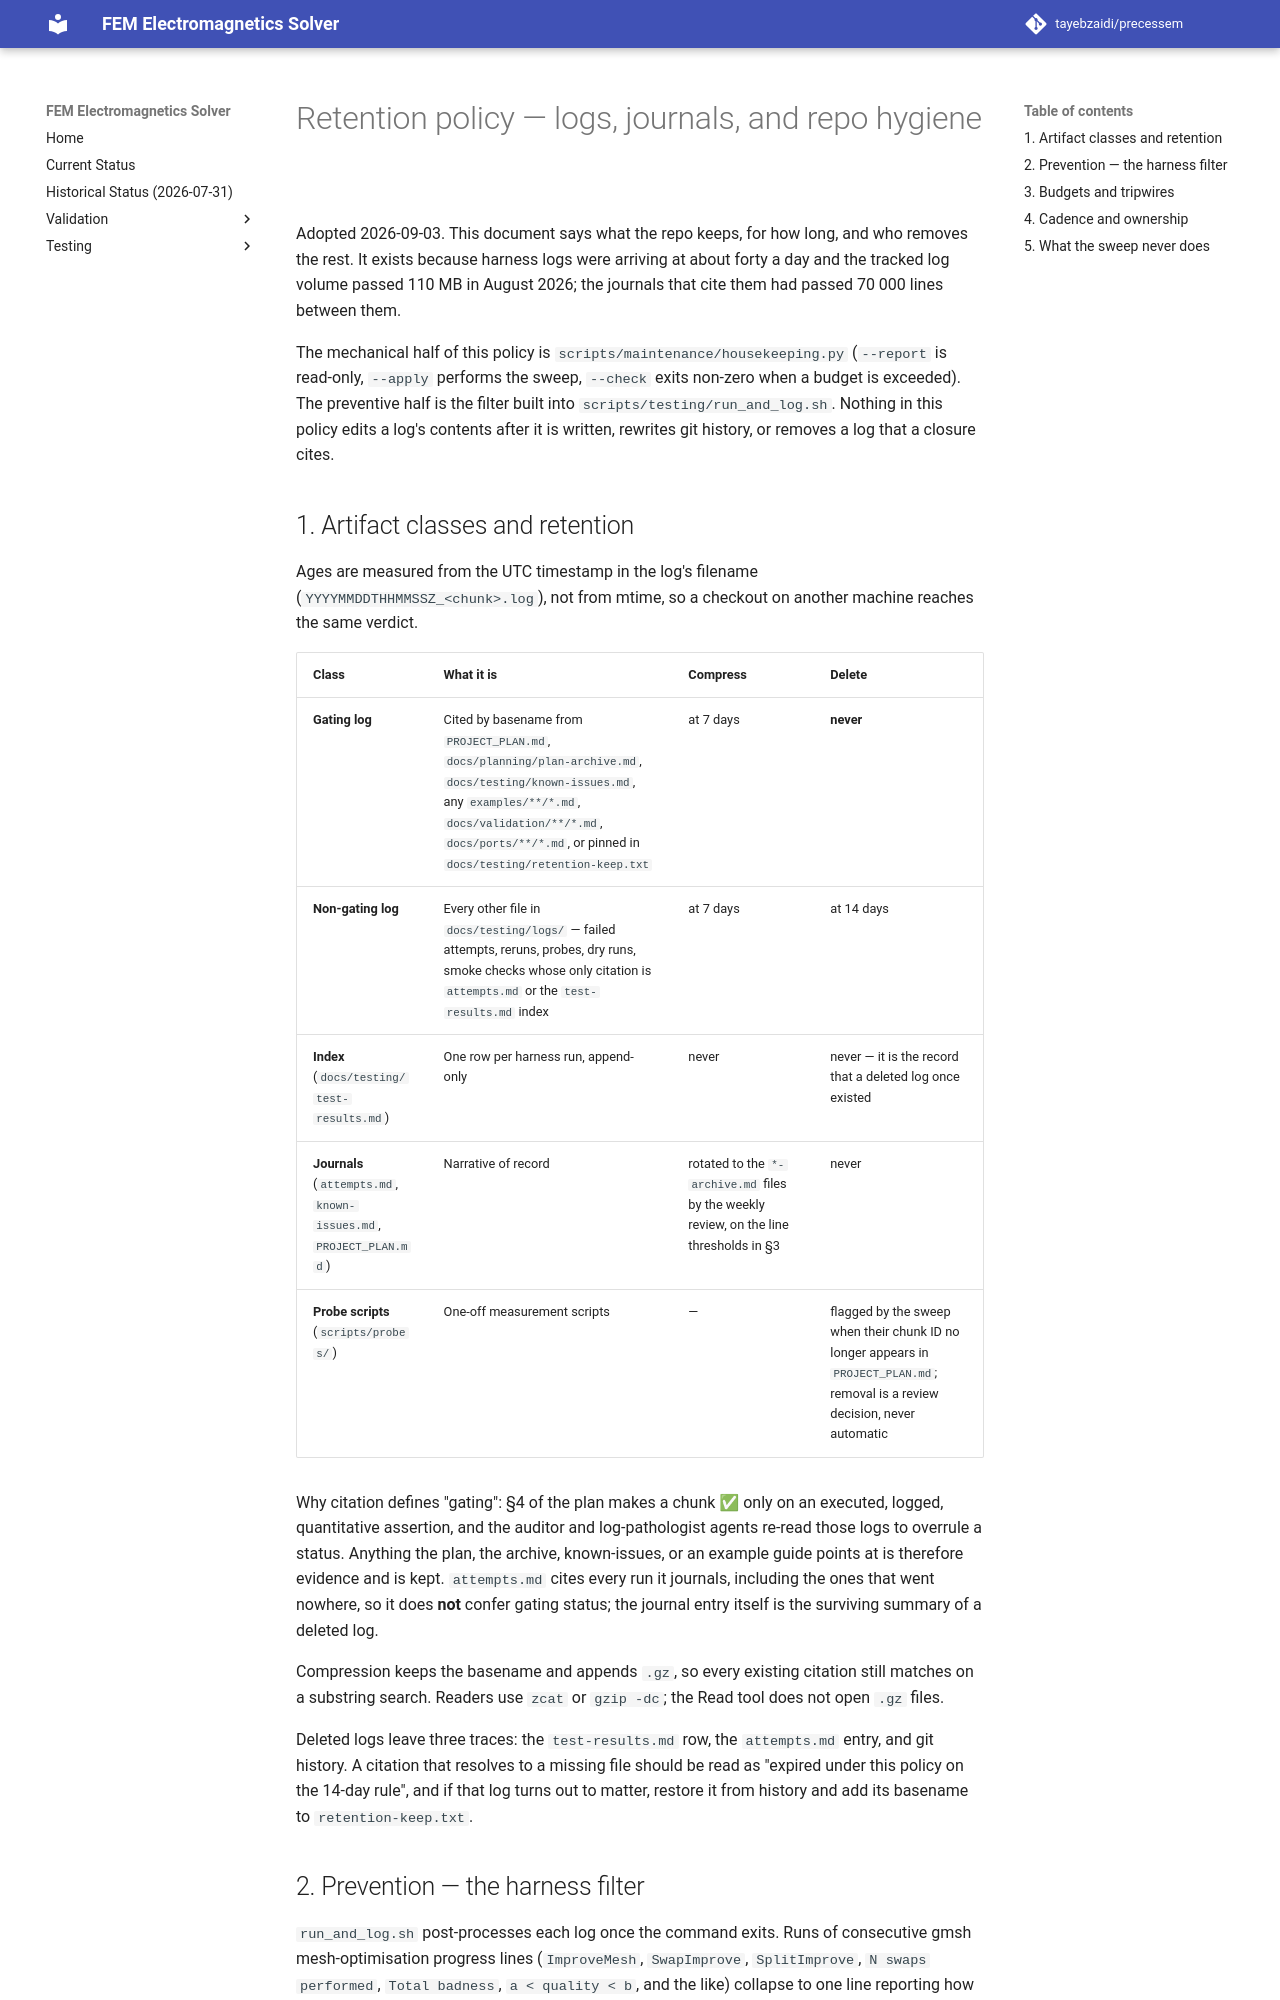

repository: tayebzaidi/precessem · page: testing/retention-policy/index.html · generator: mkdocs

# Retention policy — logs, journals, and repo hygiene

Adopted 2026-09-03. This document says what the repo keeps, for how long,
and who removes the rest. It exists because harness logs were arriving at
about forty a day and the tracked log volume passed 110 MB in August 2026;
the journals that cite them had passed 70 000 lines between them.

The mechanical half of this policy is `scripts/maintenance/housekeeping.py`
(`--report` is read-only, `--apply` performs the sweep, `--check` exits
non-zero when a budget is exceeded). The preventive half is the filter
built into `scripts/testing/run_and_log.sh`. Nothing in this policy edits a
log's contents after it is written, rewrites git history, or removes a log
that a closure cites.

## 1. Artifact classes and retention

Ages are measured from the UTC timestamp in the log's filename
(`YYYYMMDDTHHMMSSZ_<chunk>.log`), not from mtime, so a checkout on another
machine reaches the same verdict.

| Class | What it is | Compress | Delete |
|---|---|---|---|
| **Gating log** | Cited by basename from `PROJECT_PLAN.md`, `docs/planning/plan-archive.md`, `docs/testing/known-issues.md`, any `examples/**/*.md`, `docs/validation/**/*.md`, `docs/ports/**/*.md`, or pinned in `docs/testing/retention-keep.txt` | at 7 days | **never** |
| **Non-gating log** | Every other file in `docs/testing/logs/` — failed attempts, reruns, probes, dry runs, smoke checks whose only citation is `attempts.md` or the `test-results.md` index | at 7 days | at 14 days |
| **Index** (`docs/testing/test-results.md`) | One row per harness run, append-only | never | never — it is the record that a deleted log once existed |
| **Journals** (`attempts.md`, `known-issues.md`, `PROJECT_PLAN.md`) | Narrative of record | rotated to the `*-archive.md` files by the weekly review, on the line thresholds in §3 | never |
| **Probe scripts** (`scripts/probes/`) | One-off measurement scripts | — | flagged by the sweep when their chunk ID no longer appears in `PROJECT_PLAN.md`; removal is a review decision, never automatic |

Why citation defines "gating": §4 of the plan makes a chunk ✅ only on an
executed, logged, quantitative assertion, and the auditor and
log-pathologist agents re-read those logs to overrule a status. Anything the
plan, the archive, known-issues, or an example guide points at is therefore
evidence and is kept. `attempts.md` cites every run it journals, including
the ones that went nowhere, so it does **not** confer gating status; the
journal entry itself is the surviving summary of a deleted log.

Compression keeps the basename and appends `.gz`, so every existing
citation still matches on a substring search. Readers use `zcat` or
`gzip -dc`; the Read tool does not open `.gz` files.

Deleted logs leave three traces: the `test-results.md` row, the
`attempts.md` entry, and git history. A citation that resolves to a missing
file should be read as "expired under this policy on the 14-day rule", and
if that log turns out to matter, restore it from history and add its
basename to `retention-keep.txt`.
